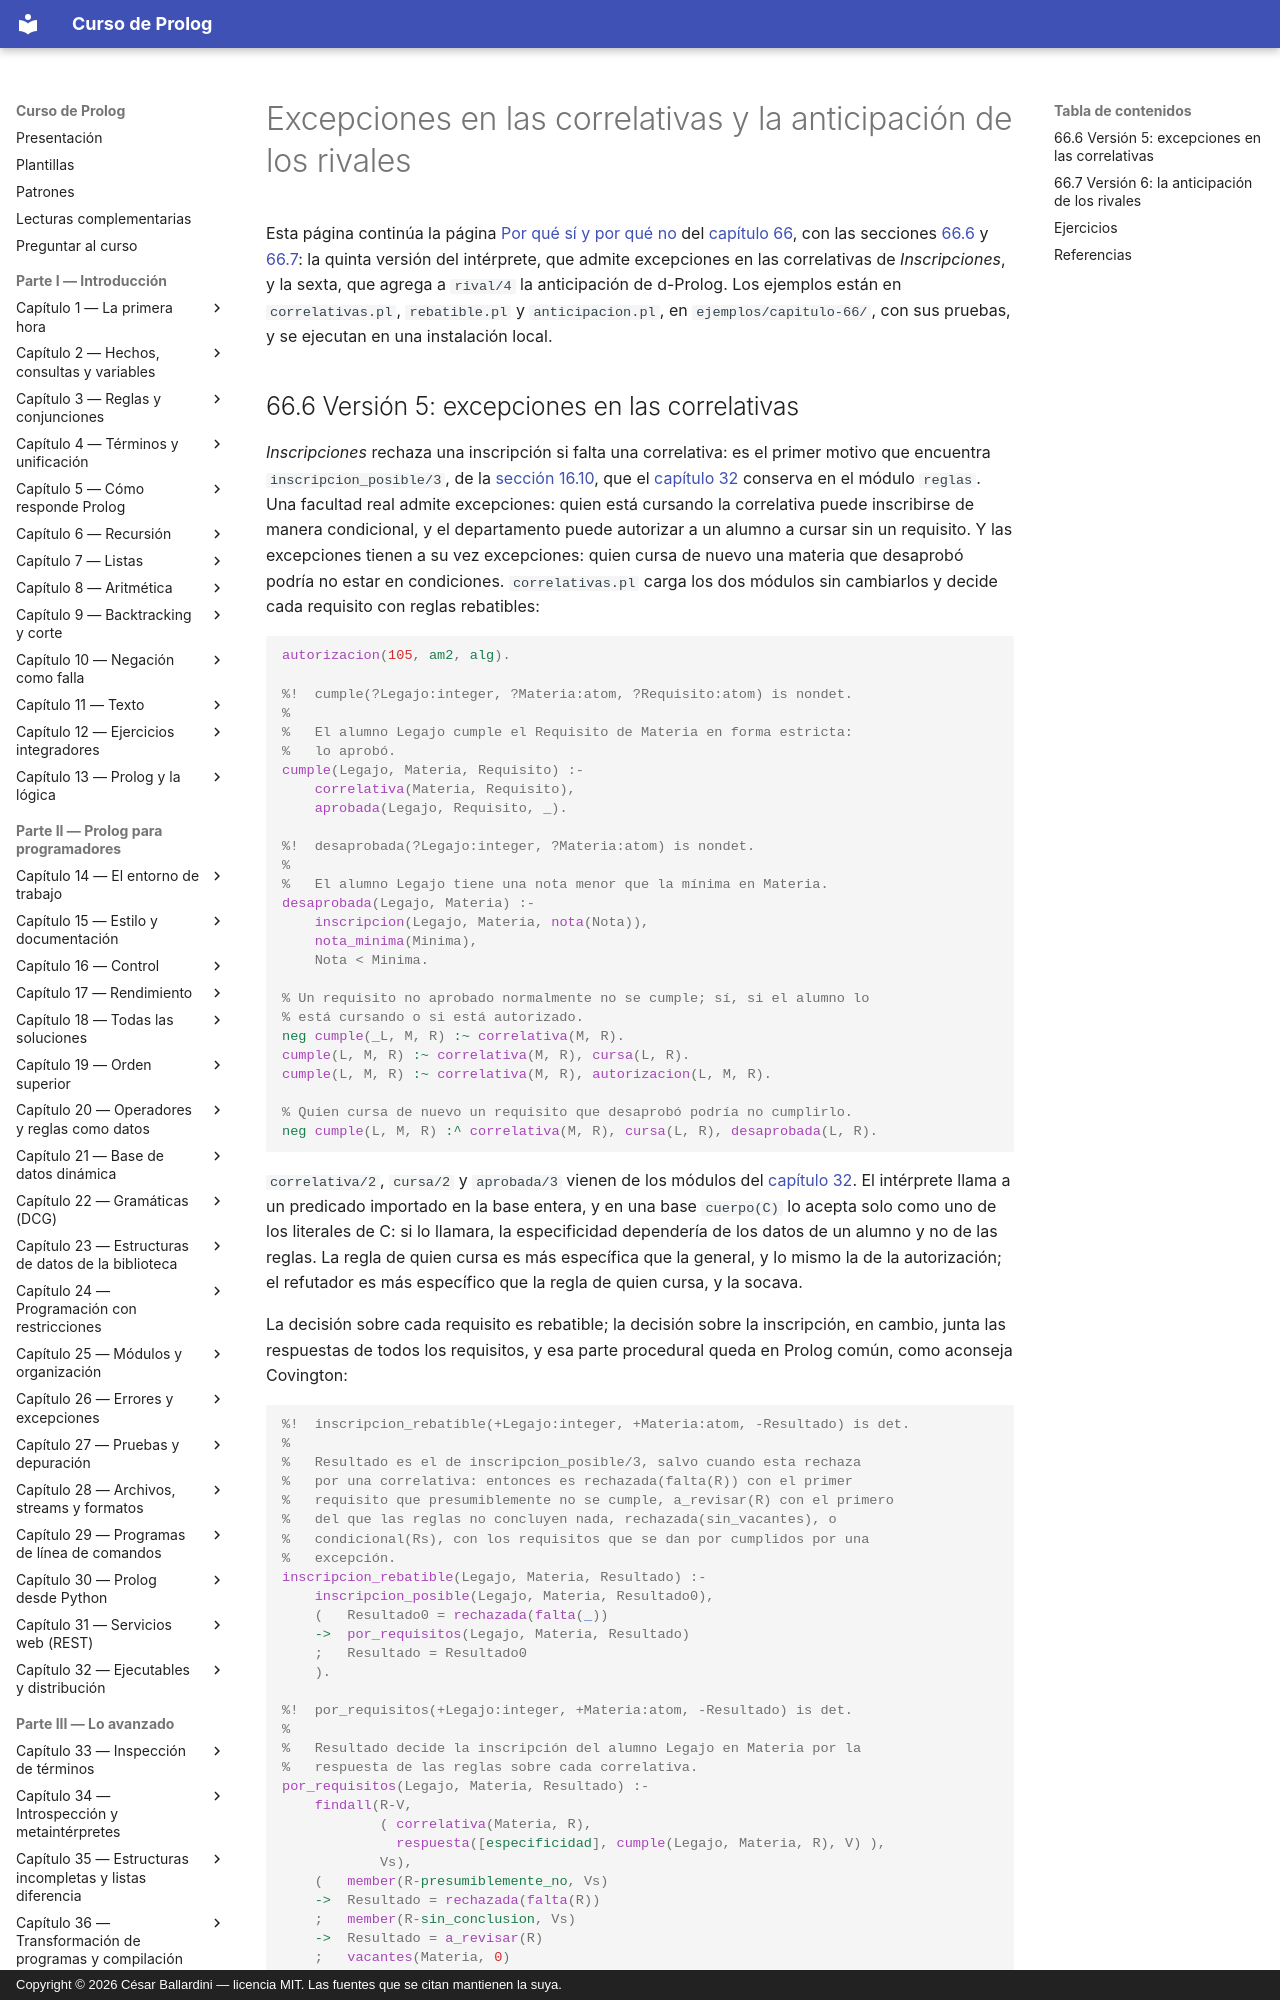

repository: CesarBallardini/curso-de-prolog · page: capitulo-66-proyecto-razonamiento-rebatible/anticipacion/index.html · generator: mkdocs · copyright: Copyright © 2026 César Ballardini — licencia MIT. Las fuentes que se citan mantienen la suya.

# Excepciones en las correlativas y la anticipación de los rivales

Esta página continúa la página
[Por qué sí y por qué no](explicaciones.md#665-version-4-por-que-si-y-por-que-no) del
[capítulo 66](index.md), con las secciones [66.6](#666-version-5-excepciones-en-las-correlativas) y [66.7](#667-version-6-la-anticipacion-de-los-rivales): la
quinta versión del intérprete, que admite excepciones en las correlativas
de *Inscripciones*, y la sexta, que agrega a `rival/4` la anticipación de
d-Prolog. Los ejemplos están en `correlativas.pl`, `rebatible.pl` y
`anticipacion.pl`, en `ejemplos/capitulo-66/`, con sus pruebas, y se
ejecutan en una instalación local.
